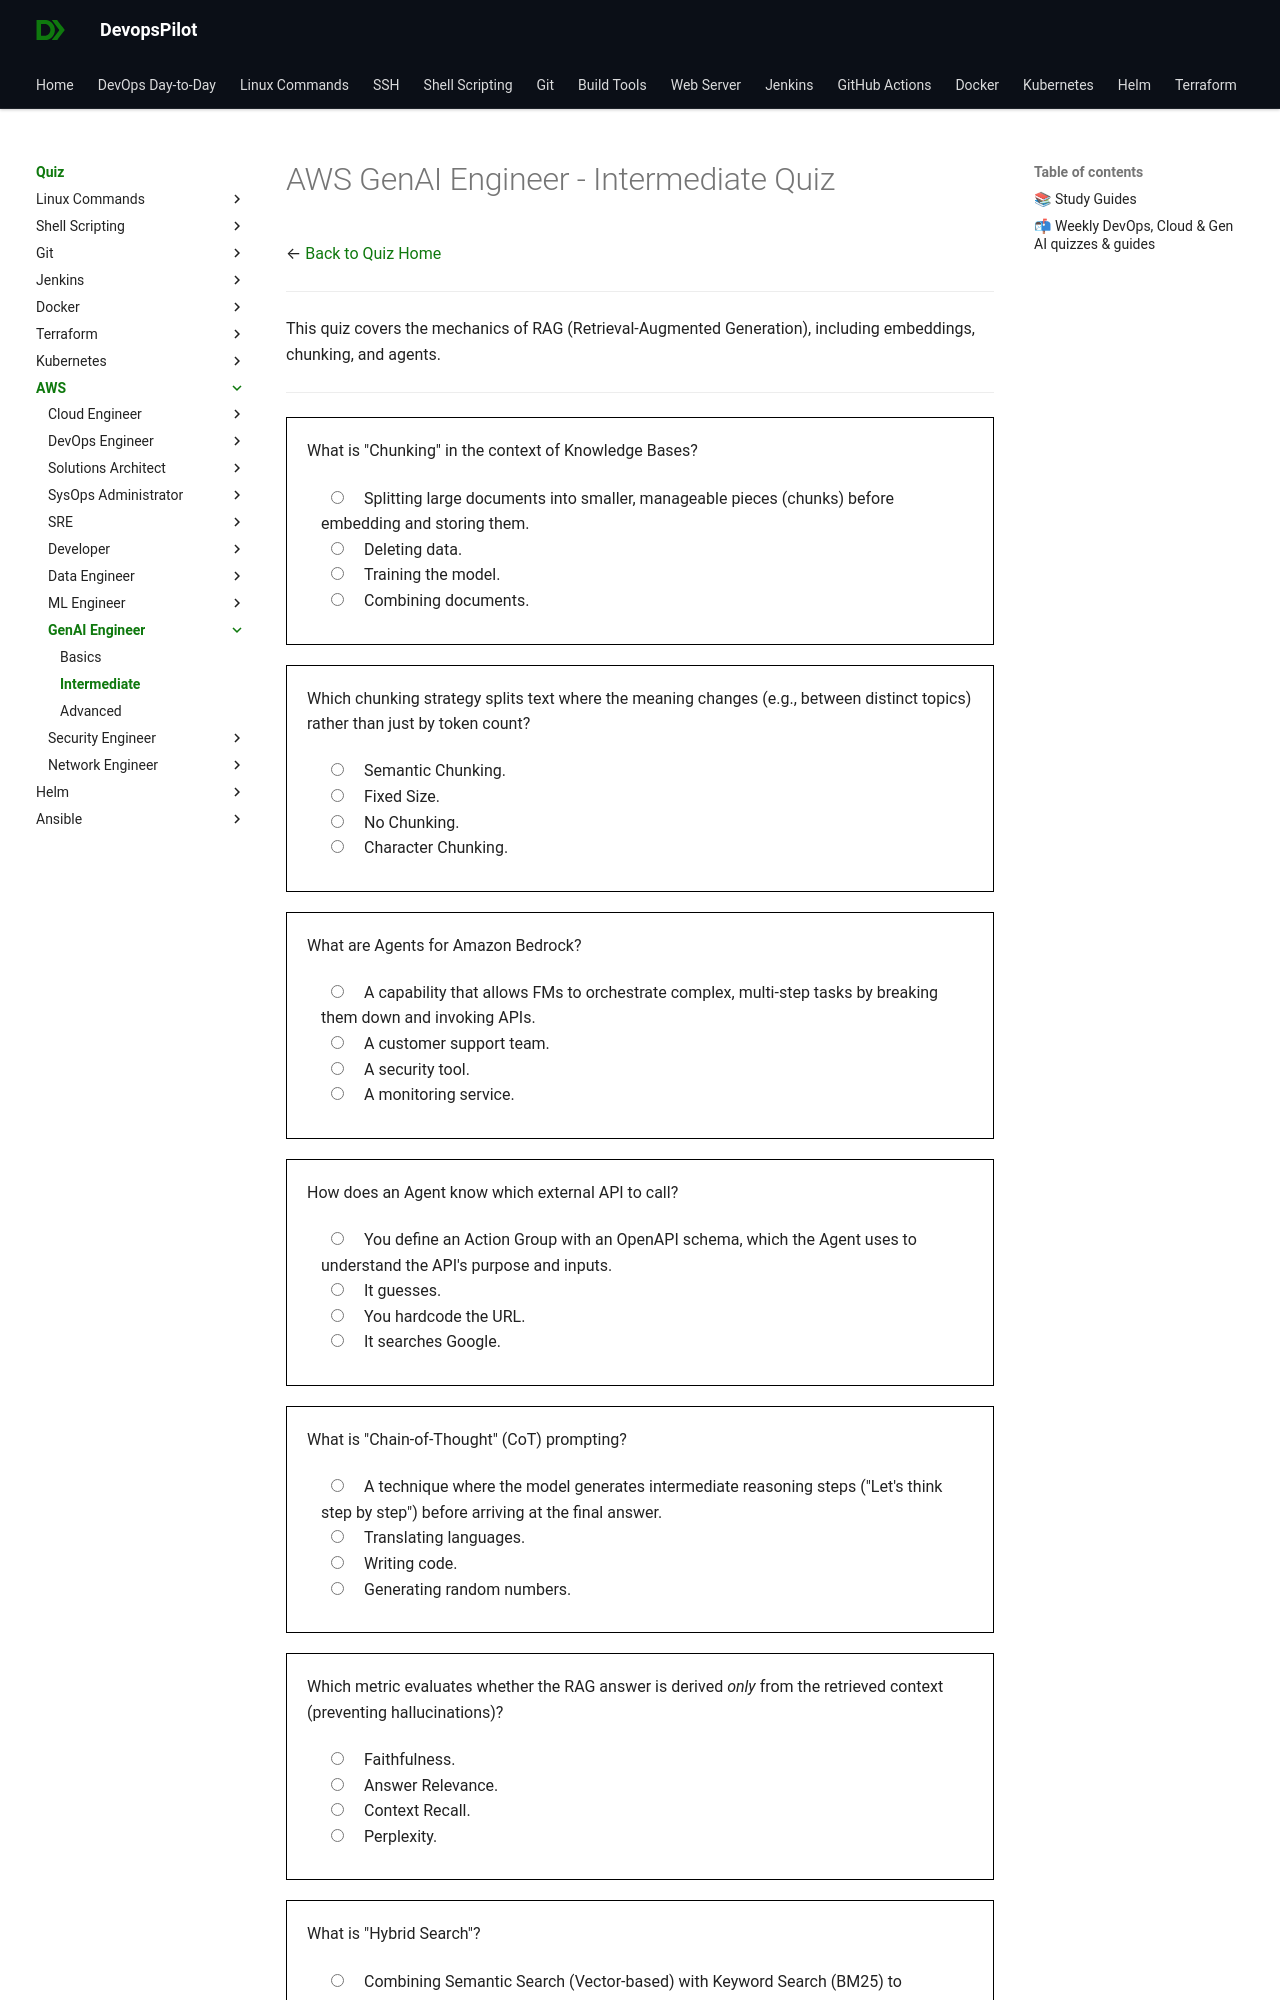

repository: devopspilot1/devopspilot1.github.io · page: quiz/aws/gen-ai-engineer/intermediate/index.html · generator: mkdocs

---
title: "AWS GenAI Engineer Quiz – Intermediate"
description: "Test your AWS GenAI Engineer skills with intermediate quiz questions covering practical concepts, common workflows, and daily operational tasks."
---
